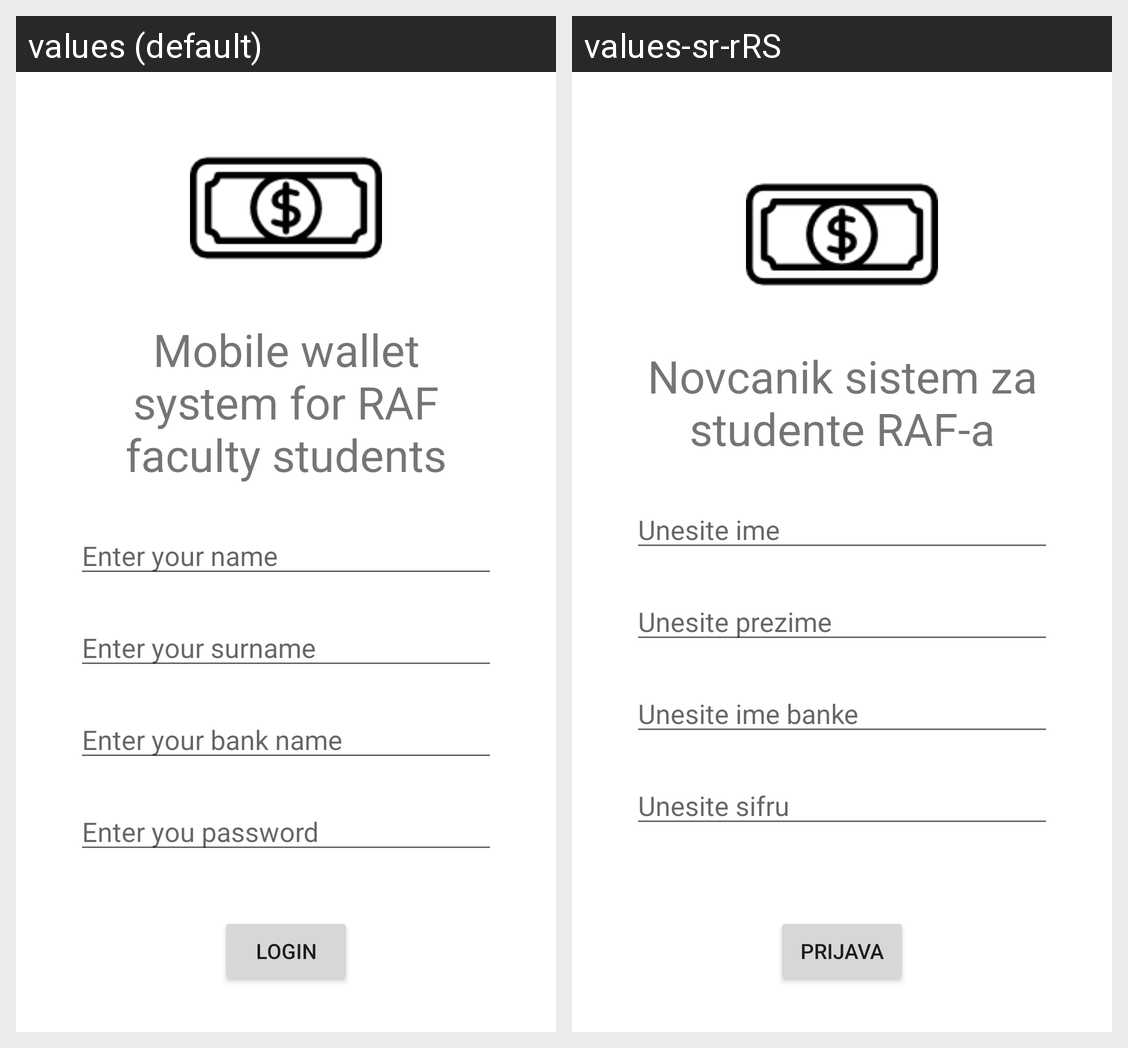

Translations of the strings shown on this Android screen, per locale in the grid:
Android screen res/layout/activity_login.xml rendered under 2 locales, left to right: values (default), values-sr-rRS. Device: Nexus 5 (rendered at 1080×1920; each locale shown at half size, 540×960, under a caption strip naming it); theme Theme.RAFWalletProjekat.
Strings drawn on this screen, with the default value and each locale's value (text and hints the layout hard-codes, and strings that could not be matched under every locale, appear in the picture but are not listed):

login_text_view
  values: Mobile wallet system for RAF faculty students
  values-sr-rRS: Novcanik sistem za studente RAF-a

name_edit_text
  values: Enter your name
  values-sr-rRS: Unesite ime

surname_edit_text
  values: Enter your surname
  values-sr-rRS: Unesite prezime

bank_edit_text
  values: Enter your bank name
  values-sr-rRS: Unesite ime banke

password_edit_text
  values: Enter you password
  values-sr-rRS: Unesite sifru

login_button_text
  values: Login
  values-sr-rRS: Prijava
